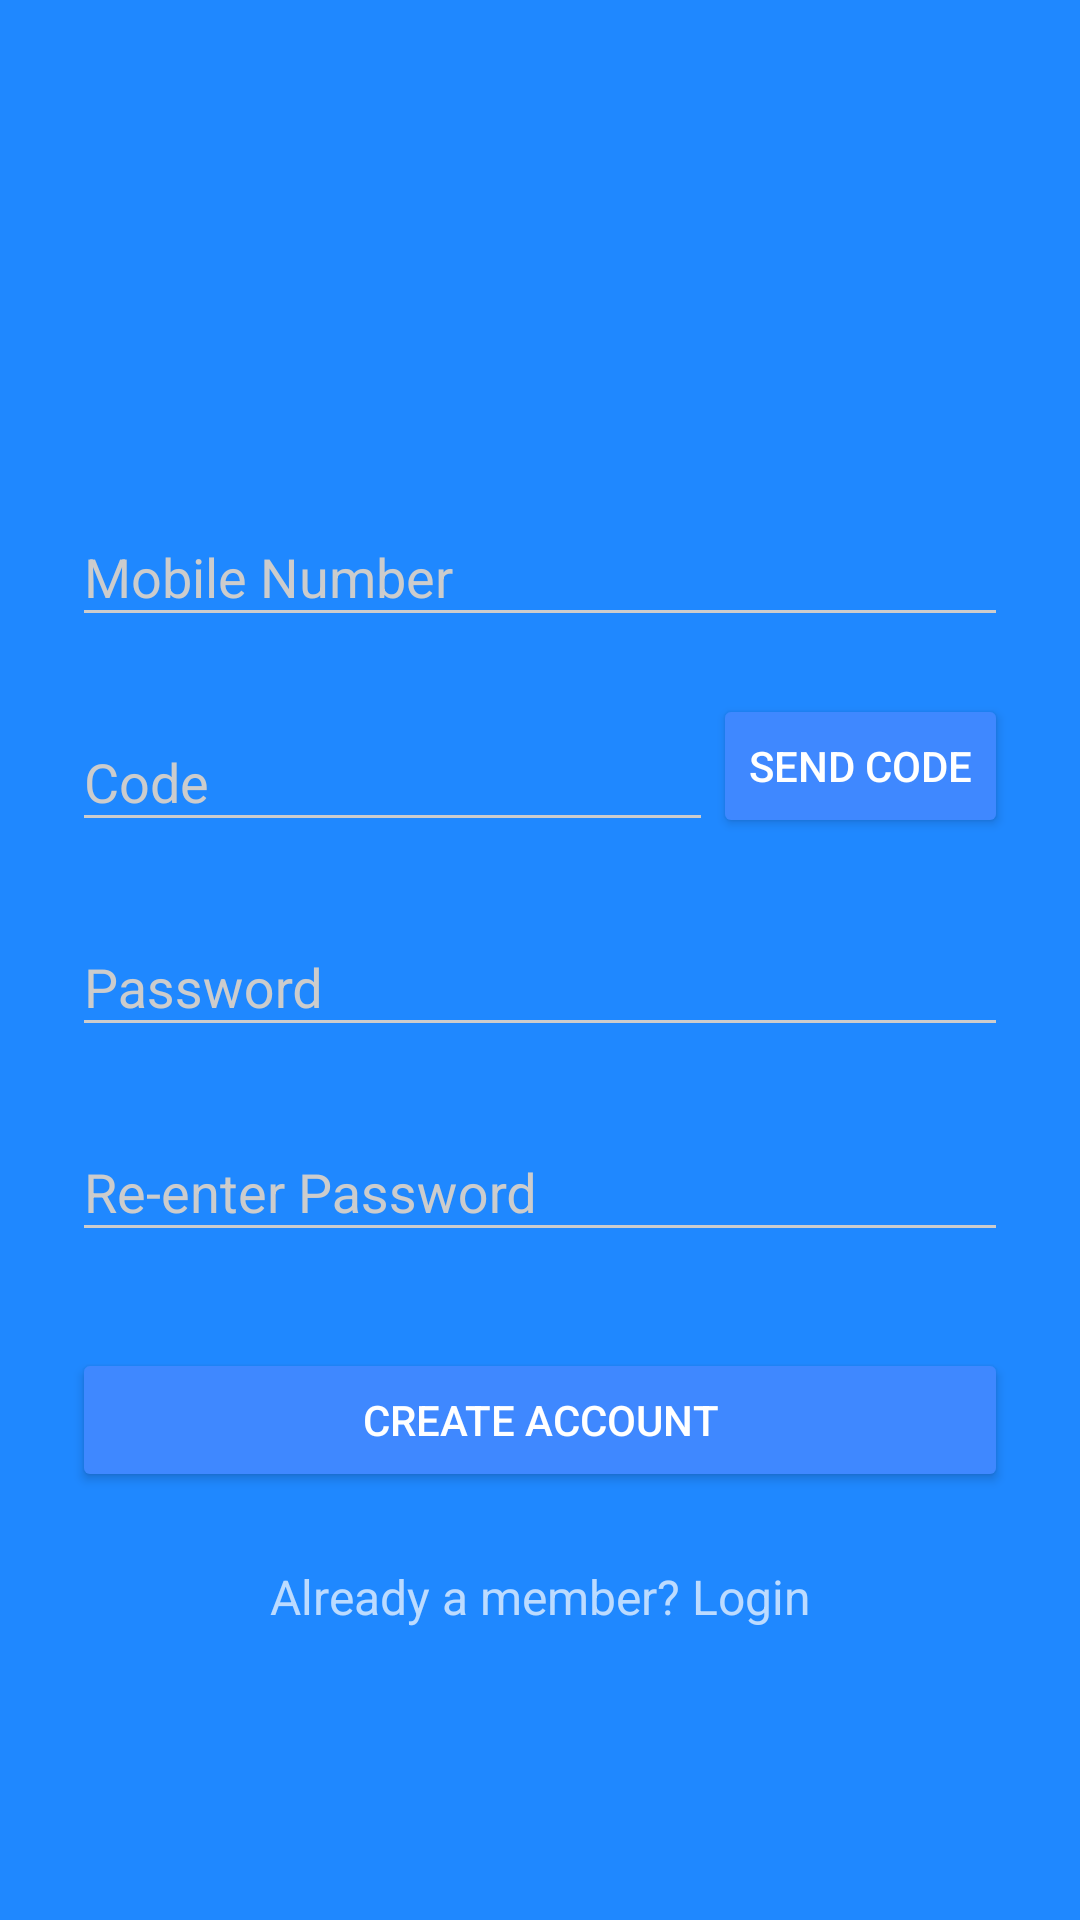

Produce the Android XML layout that renders to this screen, including the resource entries it uses.
<!-- AndroidManifest.xml: application theme AppTheme.Dark -->
<!-- res/layout/activity_sms_sign_up.xml -->
<?xml version="1.0" encoding="utf-8"?>
<ScrollView xmlns:android="http://schemas.android.com/apk/res/android"
    android:layout_width="fill_parent"
    android:layout_height="fill_parent"
    android:fitsSystemWindows="true">

    <androidx.appcompat.widget.LinearLayoutCompat
        android:layout_width="match_parent"
        android:layout_height="wrap_content"
        android:orientation="vertical"
        android:paddingLeft="24dp"
        android:paddingTop="56dp"
        android:paddingRight="24dp">

        <androidx.appcompat.widget.AppCompatImageView
            android:layout_width="wrap_content"
            android:layout_height="72dp"
            android:layout_gravity="center_horizontal"
            android:layout_marginBottom="24dp"
            android:src="@mipmap/ic_bmob" />

        
        <com.google.android.material.textfield.TextInputLayout
            android:layout_width="match_parent"
            android:layout_height="wrap_content"
            android:layout_marginTop="8dp"
            android:layout_marginBottom="8dp">

            <androidx.appcompat.widget.AppCompatEditText
                android:id="@+id/input_mobile"
                android:layout_width="match_parent"
                android:layout_height="wrap_content"
                android:hint="Mobile Number"
                android:inputType="number" />
        </com.google.android.material.textfield.TextInputLayout>

        <androidx.appcompat.widget.LinearLayoutCompat
            android:layout_width="match_parent"
            android:layout_height="wrap_content"
            android:orientation="horizontal">

            
            <com.google.android.material.textfield.TextInputLayout
                android:layout_width="0dp"
                android:layout_height="wrap_content"
                android:layout_marginTop="8dp"
                android:layout_marginBottom="8dp"
                android:layout_weight="3">

                <androidx.appcompat.widget.AppCompatEditText
                    android:id="@+id/input_code"
                    android:layout_width="match_parent"
                    android:layout_height="wrap_content"
                    android:hint="Code"
                    android:inputType="textPassword" />
            </com.google.android.material.textfield.TextInputLayout>

            <androidx.appcompat.widget.AppCompatButton
                android:id="@+id/btn_send_code"
                android:layout_width="wrap_content"
                android:layout_height="wrap_content"
                android:text="Send Code" />
        </androidx.appcompat.widget.LinearLayoutCompat>

        
        <com.google.android.material.textfield.TextInputLayout
            android:layout_width="match_parent"
            android:layout_height="wrap_content"
            android:layout_marginTop="8dp"
            android:layout_marginBottom="8dp">

            <androidx.appcompat.widget.AppCompatEditText
                android:id="@+id/input_password"
                android:layout_width="match_parent"
                android:layout_height="wrap_content"
                android:hint="Password"
                android:inputType="textPassword" />
        </com.google.android.material.textfield.TextInputLayout>


        
        <com.google.android.material.textfield.TextInputLayout
            android:layout_width="match_parent"
            android:layout_height="wrap_content"
            android:layout_marginTop="8dp"
            android:layout_marginBottom="8dp">

            <androidx.appcompat.widget.AppCompatEditText
                android:id="@+id/input_reEnterPassword"
                android:layout_width="match_parent"
                android:layout_height="wrap_content"
                android:hint="Re-enter Password"
                android:inputType="textPassword" />
        </com.google.android.material.textfield.TextInputLayout>

        
        <androidx.appcompat.widget.AppCompatButton
            android:id="@+id/btn_signup"
            android:layout_width="fill_parent"
            android:layout_height="wrap_content"
            android:layout_marginTop="24dp"
            android:layout_marginBottom="24dp"
            android:padding="12dp"
            android:text="Create Account" />

        <androidx.appcompat.widget.AppCompatTextView
            android:id="@+id/link_login"
            android:layout_width="fill_parent"
            android:layout_height="wrap_content"
            android:layout_marginBottom="24dp"
            android:gravity="center"
            android:text="Already a member? Login"
            android:textSize="16dip" />

    </androidx.appcompat.widget.LinearLayoutCompat>
</ScrollView>
<!-- resources referenced by this layout -->
<resources>
  <style name="AppTheme.Dark" parent="Theme.AppCompat.NoActionBar">
  
          <item name="colorPrimary">@color/colorPrimary</item>
          <item name="colorPrimaryDark">@color/colorPrimaryDark</item>
          <item name="colorAccent">@color/colorAccent</item>
  
          <item name="android:windowBackground">@color/colorPrimary</item>
  
          <item name="colorControlNormal">@color/iron</item>
          <item name="colorControlActivated">@color/white</item>
          <item name="colorControlHighlight">@color/white</item>
          <item name="android:textColorHint">@color/iron</item>
  
          <item name="colorButtonNormal">@color/colorPrimaryDarker</item>
          <item name="android:colorButtonNormal" tools:ignore="NewApi">@color/colorPrimaryDarker
          </item>
      </style>
  <color name="colorPrimary">#1F88FF</color>
  <color name="colorPrimaryDark">#2F88FF</color>
  <color name="colorAccent">#FFFFFF</color>
  <color name="iron">#CCCCCC</color>
  <color name="white">#FFFFFF</color>
  <color name="colorPrimaryDarker">#3F88FF</color>
</resources>
